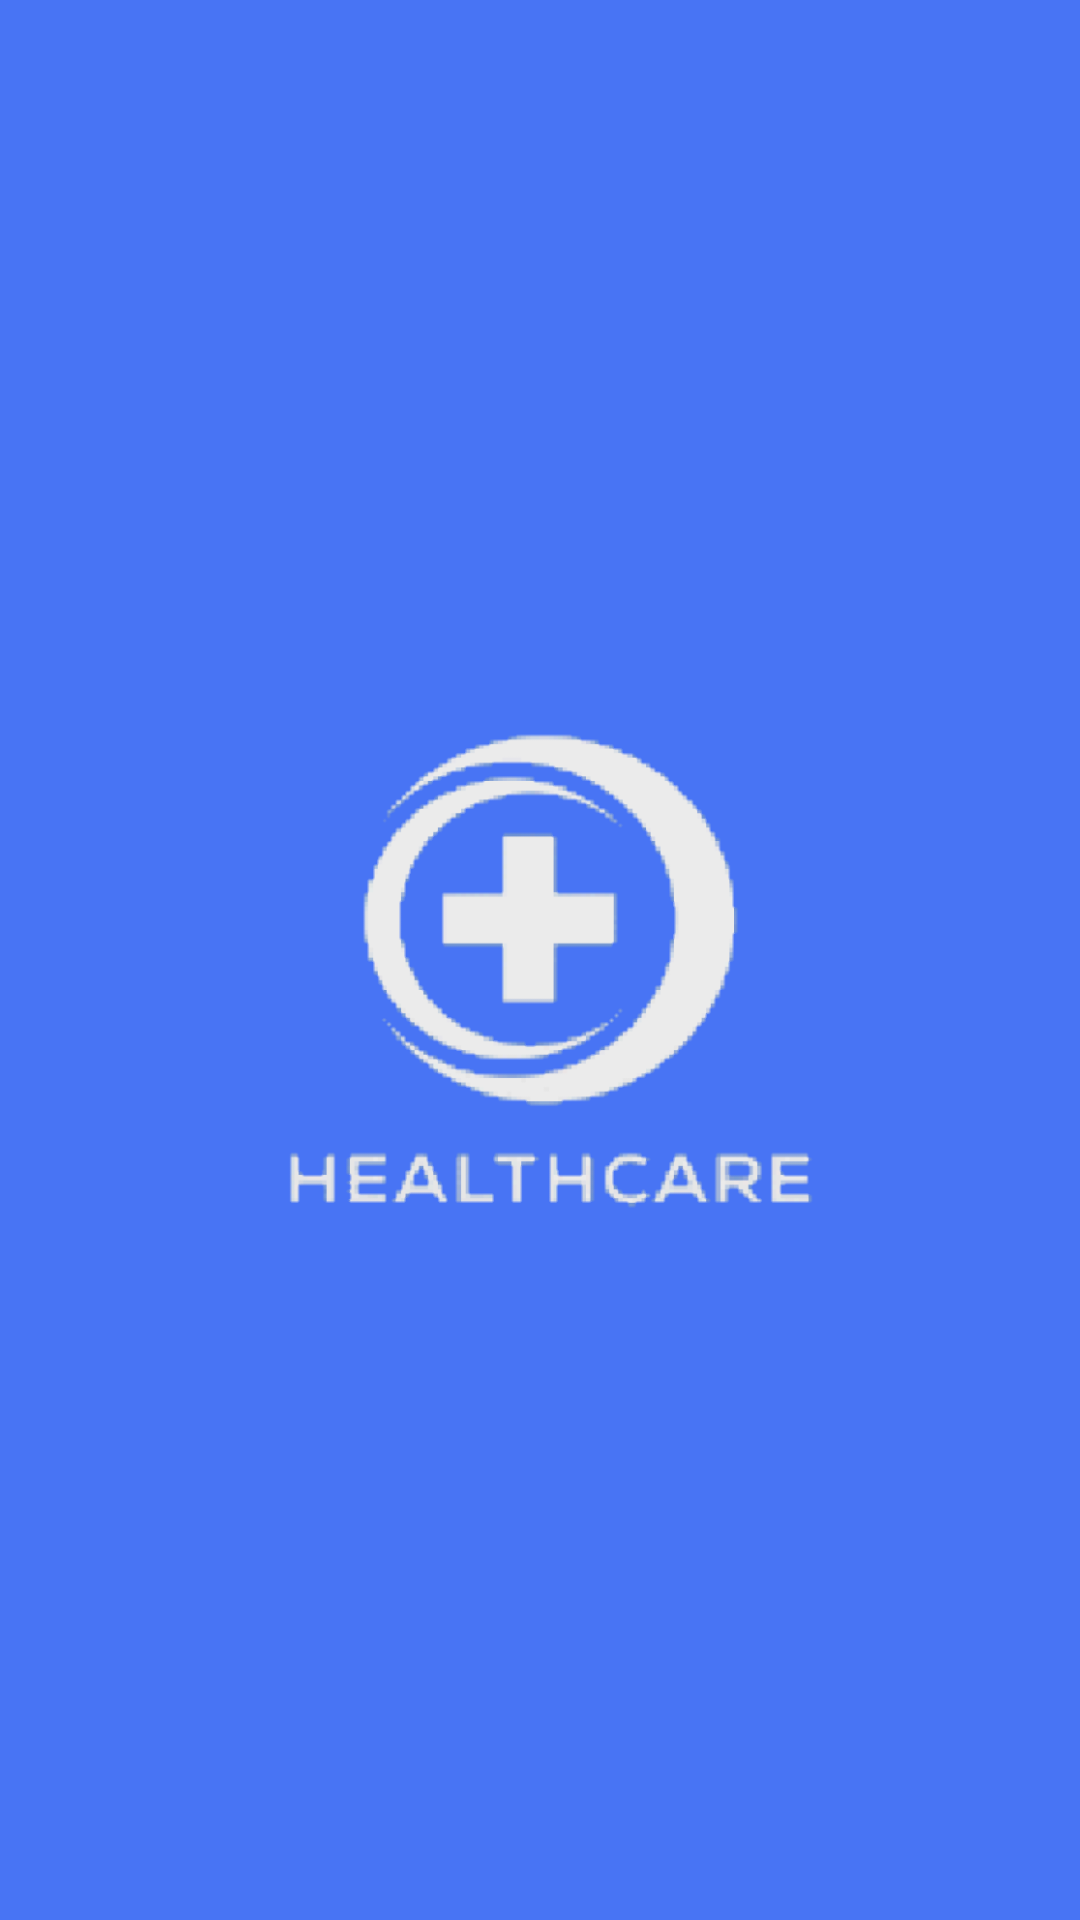

Layout XML and referenced resources for this Android screen:
<!-- AndroidManifest.xml: application theme Theme.HealthcareApp -->
<!-- res/layout/activity_splash.xml -->
<?xml version="1.0" encoding="utf-8"?>
<androidx.constraintlayout.widget.ConstraintLayout xmlns:android="http://schemas.android.com/apk/res/android"
    xmlns:app="http://schemas.android.com/apk/res-auto"
    xmlns:tools="http://schemas.android.com/tools"
    android:id="@+id/main"
    android:layout_width="match_parent"
    android:layout_height="match_parent"
    android:background="@color/blue2"
    tools:context=".splash">

    <ImageView
        android:layout_width="240dp"
        android:layout_height="240dp"
        android:src="@drawable/logo1"
        app:layout_constraintBottom_toBottomOf="parent"
        app:layout_constraintEnd_toEndOf="parent"
        app:layout_constraintHorizontal_bias="0.5"
        app:layout_constraintStart_toStartOf="parent"
        app:layout_constraintTop_toTopOf="parent"
        app:layout_constraintVertical_bias="0.5" />


</androidx.constraintlayout.widget.ConstraintLayout>
<!-- resources referenced by this layout -->
<resources>
  <color name="blue2">#4874f4</color>
  <!-- drawable logo1: png bitmap (drawable, 42959 bytes) -->
</resources>
